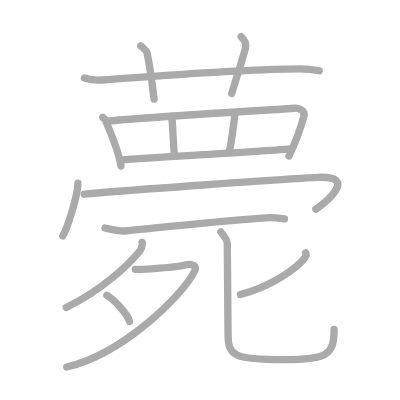
t = 0.00 s
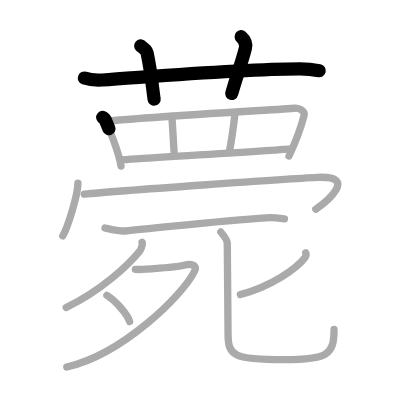
t = 3.25 s
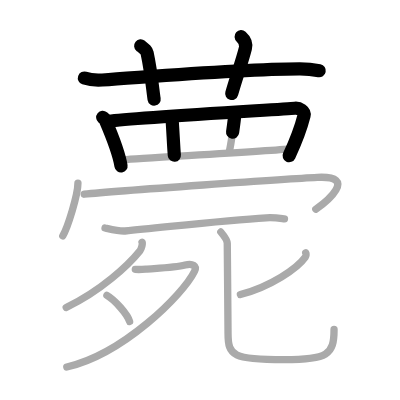
t = 6.50 s
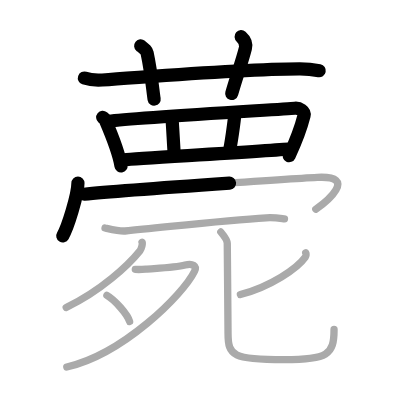
t = 9.50 s
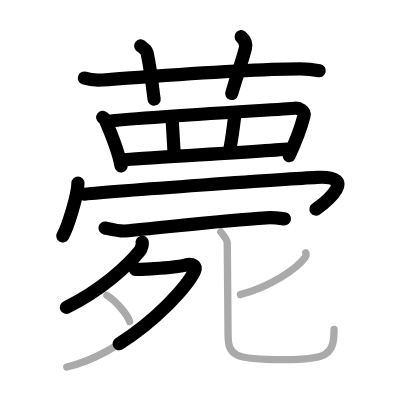
t = 12.75 s
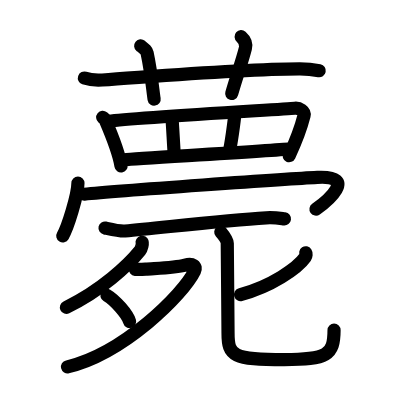
t = 16.00 s

The animated SVG that drew these frames (rendered in a browser with its animation timeline set to each time). Animation: 16 SMIL elements (animate=16); one cycle of 16.00 s.

<?xml version="1.0" standalone="no"?>
<!DOCTYPE svg PUBLIC "-//W3C//DTD SVG 1.1//EN"   "http://www.w3.org/Graphics/SVG/1.1/DTD/svg11.dtd">
<svg width="400px" height="400px"  version="1.1" xmlns="http://www.w3.org/2000/svg">
  <defs>
    <marker id="Triangle" viewBox="0 0 10 10" refX="0" refY="5" markerUnits="strokeWidth" markerWidth="3" style="stroke-opacity:0%;fill:#aaaaaa;" markerHeight="2" orient="auto">
      <path d="M 0 0 L 10 5 L 0 10 z" />
    </marker>
    
    <marker id="Arrow" viewBox="0 0 10 10" refX="5" refY="5" markerUnits="strokeWidth" markerWidth="1.8" style="stroke-opacity:0%;fill:#770000;" markerHeight="2" orient="auto">
      <path d="M 0 4 L 6 4 L 4 1 L 10 5 L 4 9 L 6 6 L 0 6 z" />
        <circle cx="5" cy="5" r="5" />
      </marker>
    
    <marker id="TriangleRed" viewBox="0 0 10 10" refX="0" refY="5" markerUnits="strokeWidth" markerWidth="3" style="stroke-opacity:0%;fill:#CC0000;" markerHeight="2" orient="auto">
      <path d="M 0 0 L 10 5 L 0 10 z" />
    </marker>
    
    <marker id="ArrowRed" viewBox="0 0 10 10" refX="5" refY="5" markerUnits="strokeWidth" markerWidth="1.8" style="stroke-opacity:0%;fill:#CC0000;" markerHeight="2" orient="auto">
      <path d="M 0 4 L 6 4 L 4 1 L 10 5 L 4 9 L 6 6 L 0 6 z" />
        <circle cx="5" cy="5" r="5" />
      </marker>
    
  </defs>
  
  <path style="fill:#ffffff; fill-opacity:100%; fill-rule:evenodd; stroke-width:0;" d="M 0 0 L 400px 0 L 400px 400px L 0 400px L 0 0" />

  <g transform="scale(3.6697247706422 3.6697247706422)">
<path style="fill:none; fill-opacity:0%; fill-rule:evenodd; stroke:#aaaaaa; stroke-opacity:100%; stroke-width: 1.5pt; stroke-linejoin:round; stroke-linecap:round;" d="M23 21.27c1.54 0.53 3.33 0.63 4.88 0.53c14.17-0.96 37.39-2.96 53.72-3.03c2.57-0.01 4.11 0.25 5.4 0.51"></path>
<path style="fill:none; fill-opacity:0%; fill-rule:evenodd; stroke:#aaaaaa; stroke-opacity:100%; stroke-width: 1.5pt; stroke-linejoin:round; stroke-linecap:round;" d="M38.34 12.5c1.22 1 1.61 1.3 1.74 1.92C41.3 20.17 41.65 24.91 42 27"></path>
<path style="fill:none; fill-opacity:0%; fill-rule:evenodd; stroke:#aaaaaa; stroke-opacity:100%; stroke-width: 1.5pt; stroke-linejoin:round; stroke-linecap:round;" d="M65.71 10c0.88 0.78 1.46 1.97 1.17 3.13c-0.88 3.52-2.46 7.88-3.74 12.37"></path>
<path style="fill:none; fill-opacity:0%; fill-rule:evenodd; stroke:#aaaaaa; stroke-opacity:100%; stroke-width: 1.5pt; stroke-linejoin:round; stroke-linecap:round;" d="M27.99 31.98c0.28 0.23 0.57 0.42 0.69 0.7c0.97 2.26 3.63 8.5 4.3 12.56"></path>
<path style="fill:none; fill-opacity:0%; fill-rule:evenodd; stroke:#aaaaaa; stroke-opacity:100%; stroke-width: 1.5pt; stroke-linejoin:round; stroke-linecap:round;" d="M29.73 33.02c6.17-0.89 47.34-3.24 50.62-3.53c1.2-0.11 2.82 0.77 2.5 2.04c-0.67 2.65-2.32 7.21-4.1 10.99"></path>
<path style="fill:none; fill-opacity:0%; fill-rule:evenodd; stroke:#aaaaaa; stroke-opacity:100%; stroke-width: 1.5pt; stroke-linejoin:round; stroke-linecap:round;" d="M46.82 31.75c0.19 1.51 0.51 8.85 0.69 10.55"></path>
<path style="fill:none; fill-opacity:0%; fill-rule:evenodd; stroke:#aaaaaa; stroke-opacity:100%; stroke-width: 1.5pt; stroke-linejoin:round; stroke-linecap:round;" d="M64.02 30.81c-0.19 2.45-1.13 8.85-1.51 10.36"></path>
<path style="fill:none; fill-opacity:0%; fill-rule:evenodd; stroke:#aaaaaa; stroke-opacity:100%; stroke-width: 1.5pt; stroke-linejoin:round; stroke-linecap:round;" d="M33.86 43.52c3.85-0.34 40.05-2.42 45.33-2.94"></path>
<path style="fill:none; fill-opacity:0%; fill-rule:evenodd; stroke:#aaaaaa; stroke-opacity:100%; stroke-width: 1.5pt; stroke-linejoin:round; stroke-linecap:round;" d="M21.24 49.89c0 3.25-2.84 12.2-4.13 14.36"></path>
<path style="fill:none; fill-opacity:0%; fill-rule:evenodd; stroke:#aaaaaa; stroke-opacity:100%; stroke-width: 1.5pt; stroke-linejoin:round; stroke-linecap:round;" d="M22.95 52.92c8.89-0.92 56.32-4.23 63.53-4.58c11.27-0.55 2.39 6.7-0.42 8.67"></path>
<path style="fill:none; fill-opacity:0%; fill-rule:evenodd; stroke:#aaaaaa; stroke-opacity:100%; stroke-width: 1.5pt; stroke-linejoin:round; stroke-linecap:round;" d="M28.62 62.13c1.42 0.31 4.04 0.94 5.44 0.81C44.5 62 61 60 72.55 59.35c2.36-0.13 3.79 0.15 4.97 0.3"></path>
<path style="fill:none; fill-opacity:0%; fill-rule:evenodd; stroke:#aaaaaa; stroke-opacity:100%; stroke-width: 1.5pt; stroke-linejoin:round; stroke-linecap:round;" d="M38.72 66.02c0.22 0.3-0.17 1.8-0.57 2.3C35 72.25 27.5 79.25 18.04 83.78"></path>
<path style="fill:none; fill-opacity:0%; fill-rule:evenodd; stroke:#aaaaaa; stroke-opacity:100%; stroke-width: 1.5pt; stroke-linejoin:round; stroke-linecap:round;" d="M36.87 73.39c0.23 0.02 2.19 0 2.84-0.06c2.13-0.2 7.91-0.32 10.74-1.1c2.04-0.56 3.25 0.25 2.56 1.68c-3.13 6.43-19.51 22.59-34.81 26.1"></path>
<path style="fill:none; fill-opacity:0%; fill-rule:evenodd; stroke:#aaaaaa; stroke-opacity:100%; stroke-width: 1.5pt; stroke-linejoin:round; stroke-linecap:round;" d="M29.13 80.49c2.18 1.26 5.64 5.17 6.19 7.13"></path>
<path style="fill:none; fill-opacity:0%; fill-rule:evenodd; stroke:#aaaaaa; stroke-opacity:100%; stroke-width: 1.5pt; stroke-linejoin:round; stroke-linecap:round;" d="M83.32 68.9c0.14 0.21 0.13 0.8-0.13 1.17c-2.15 3.07-9.43 8.03-17.68 10.2"></path>
<path style="fill:none; fill-opacity:0%; fill-rule:evenodd; stroke:#aaaaaa; stroke-opacity:100%; stroke-width: 1.5pt; stroke-linejoin:round; stroke-linecap:round;" d="M60.17 63.22c1.08 1.28 1.76 2.34 1.76 3.09c0 0.7 0.21 22.39 0.21 24.54c0 6.14 1.37 7.16 15.29 7.16c11.83 0 13.6-1.27 13.6-8.22"></path>

<path style="fill:none; fill-opacity:0%; fill-rule:evenodd; stroke:#000000; stroke-opacity:100%; stroke-width: 2.7pt; stroke-linejoin:round; stroke-linecap:round;" d="M23 21.27c1.54 0.53 3.33 0.63 4.88 0.53c14.17-0.96 37.39-2.96 53.72-3.03c2.57-0.01 4.11 0.25 5.4 0.51" pathLength="100" stroke-dashoffset="100" stroke-dasharray="100 105"><animate id="dashAnim1" attributeName="stroke-dashoffset" from="100" to="0" dur="1s" calcMode="linear" fill="freeze"/></path>
<path style="fill:none; fill-opacity:0%; fill-rule:evenodd; stroke:#000000; stroke-opacity:100%; stroke-width: 2.7pt; stroke-linejoin:round; stroke-linecap:round;" d="M38.34 12.5c1.22 1 1.61 1.3 1.74 1.92C41.3 20.17 41.65 24.91 42 27" pathLength="100" stroke-dashoffset="100" stroke-dasharray="100 105"><animate id="dashAnim2" attributeName="stroke-dashoffset" from="100" to="0" dur="1s" calcMode="linear" begin="dashAnim1.end" fill="freeze"/></path>
<path style="fill:none; fill-opacity:0%; fill-rule:evenodd; stroke:#000000; stroke-opacity:100%; stroke-width: 2.7pt; stroke-linejoin:round; stroke-linecap:round;" d="M65.71 10c0.88 0.78 1.46 1.97 1.17 3.13c-0.88 3.52-2.46 7.88-3.74 12.37" pathLength="100" stroke-dashoffset="100" stroke-dasharray="100 105"><animate id="dashAnim3" attributeName="stroke-dashoffset" from="100" to="0" dur="1s" calcMode="linear" begin="dashAnim2.end" fill="freeze"/></path>
<path style="fill:none; fill-opacity:0%; fill-rule:evenodd; stroke:#000000; stroke-opacity:100%; stroke-width: 2.7pt; stroke-linejoin:round; stroke-linecap:round;" d="M27.99 31.98c0.28 0.23 0.57 0.42 0.69 0.7c0.97 2.26 3.63 8.5 4.3 12.56" pathLength="100" stroke-dashoffset="100" stroke-dasharray="100 105"><animate id="dashAnim4" attributeName="stroke-dashoffset" from="100" to="0" dur="1s" calcMode="linear" begin="dashAnim3.end" fill="freeze"/></path>
<path style="fill:none; fill-opacity:0%; fill-rule:evenodd; stroke:#000000; stroke-opacity:100%; stroke-width: 2.7pt; stroke-linejoin:round; stroke-linecap:round;" d="M29.73 33.02c6.17-0.89 47.34-3.24 50.62-3.53c1.2-0.11 2.82 0.77 2.5 2.04c-0.67 2.65-2.32 7.21-4.1 10.99" pathLength="100" stroke-dashoffset="100" stroke-dasharray="100 105"><animate id="dashAnim5" attributeName="stroke-dashoffset" from="100" to="0" dur="1s" calcMode="linear" begin="dashAnim4.end" fill="freeze"/></path>
<path style="fill:none; fill-opacity:0%; fill-rule:evenodd; stroke:#000000; stroke-opacity:100%; stroke-width: 2.7pt; stroke-linejoin:round; stroke-linecap:round;" d="M46.82 31.75c0.19 1.51 0.51 8.85 0.69 10.55" pathLength="100" stroke-dashoffset="100" stroke-dasharray="100 105"><animate id="dashAnim6" attributeName="stroke-dashoffset" from="100" to="0" dur="1s" calcMode="linear" begin="dashAnim5.end" fill="freeze"/></path>
<path style="fill:none; fill-opacity:0%; fill-rule:evenodd; stroke:#000000; stroke-opacity:100%; stroke-width: 2.7pt; stroke-linejoin:round; stroke-linecap:round;" d="M64.02 30.81c-0.19 2.45-1.13 8.85-1.51 10.36" pathLength="100" stroke-dashoffset="100" stroke-dasharray="100 105"><animate id="dashAnim7" attributeName="stroke-dashoffset" from="100" to="0" dur="1s" calcMode="linear" begin="dashAnim6.end" fill="freeze"/></path>
<path style="fill:none; fill-opacity:0%; fill-rule:evenodd; stroke:#000000; stroke-opacity:100%; stroke-width: 2.7pt; stroke-linejoin:round; stroke-linecap:round;" d="M33.86 43.52c3.85-0.34 40.05-2.42 45.33-2.94" pathLength="100" stroke-dashoffset="100" stroke-dasharray="100 105"><animate id="dashAnim8" attributeName="stroke-dashoffset" from="100" to="0" dur="1s" calcMode="linear" begin="dashAnim7.end" fill="freeze"/></path>
<path style="fill:none; fill-opacity:0%; fill-rule:evenodd; stroke:#000000; stroke-opacity:100%; stroke-width: 2.7pt; stroke-linejoin:round; stroke-linecap:round;" d="M21.24 49.89c0 3.25-2.84 12.2-4.13 14.36" pathLength="100" stroke-dashoffset="100" stroke-dasharray="100 105"><animate id="dashAnim9" attributeName="stroke-dashoffset" from="100" to="0" dur="1s" calcMode="linear" begin="dashAnim8.end" fill="freeze"/></path>
<path style="fill:none; fill-opacity:0%; fill-rule:evenodd; stroke:#000000; stroke-opacity:100%; stroke-width: 2.7pt; stroke-linejoin:round; stroke-linecap:round;" d="M22.95 52.92c8.89-0.92 56.32-4.23 63.53-4.58c11.27-0.55 2.39 6.7-0.42 8.67" pathLength="100" stroke-dashoffset="100" stroke-dasharray="100 105"><animate id="dashAnim10" attributeName="stroke-dashoffset" from="100" to="0" dur="1s" calcMode="linear" begin="dashAnim9.end" fill="freeze"/></path>
<path style="fill:none; fill-opacity:0%; fill-rule:evenodd; stroke:#000000; stroke-opacity:100%; stroke-width: 2.7pt; stroke-linejoin:round; stroke-linecap:round;" d="M28.62 62.13c1.42 0.31 4.04 0.94 5.44 0.81C44.5 62 61 60 72.55 59.35c2.36-0.13 3.79 0.15 4.97 0.3" pathLength="100" stroke-dashoffset="100" stroke-dasharray="100 105"><animate id="dashAnim11" attributeName="stroke-dashoffset" from="100" to="0" dur="1s" calcMode="linear" begin="dashAnim10.end" fill="freeze"/></path>
<path style="fill:none; fill-opacity:0%; fill-rule:evenodd; stroke:#000000; stroke-opacity:100%; stroke-width: 2.7pt; stroke-linejoin:round; stroke-linecap:round;" d="M38.72 66.02c0.22 0.3-0.17 1.8-0.57 2.3C35 72.25 27.5 79.25 18.04 83.78" pathLength="100" stroke-dashoffset="100" stroke-dasharray="100 105"><animate id="dashAnim12" attributeName="stroke-dashoffset" from="100" to="0" dur="1s" calcMode="linear" begin="dashAnim11.end" fill="freeze"/></path>
<path style="fill:none; fill-opacity:0%; fill-rule:evenodd; stroke:#000000; stroke-opacity:100%; stroke-width: 2.7pt; stroke-linejoin:round; stroke-linecap:round;" d="M36.87 73.39c0.23 0.02 2.19 0 2.84-0.06c2.13-0.2 7.91-0.32 10.74-1.1c2.04-0.56 3.25 0.25 2.56 1.68c-3.13 6.43-19.51 22.59-34.81 26.1" pathLength="100" stroke-dashoffset="100" stroke-dasharray="100 105"><animate id="dashAnim13" attributeName="stroke-dashoffset" from="100" to="0" dur="1s" calcMode="linear" begin="dashAnim12.end" fill="freeze"/></path>
<path style="fill:none; fill-opacity:0%; fill-rule:evenodd; stroke:#000000; stroke-opacity:100%; stroke-width: 2.7pt; stroke-linejoin:round; stroke-linecap:round;" d="M29.13 80.49c2.18 1.26 5.64 5.17 6.19 7.13" pathLength="100" stroke-dashoffset="100" stroke-dasharray="100 105"><animate id="dashAnim14" attributeName="stroke-dashoffset" from="100" to="0" dur="1s" calcMode="linear" begin="dashAnim13.end" fill="freeze"/></path>
<path style="fill:none; fill-opacity:0%; fill-rule:evenodd; stroke:#000000; stroke-opacity:100%; stroke-width: 2.7pt; stroke-linejoin:round; stroke-linecap:round;" d="M83.32 68.9c0.14 0.21 0.13 0.8-0.13 1.17c-2.15 3.07-9.43 8.03-17.68 10.2" pathLength="100" stroke-dashoffset="100" stroke-dasharray="100 105"><animate id="dashAnim15" attributeName="stroke-dashoffset" from="100" to="0" dur="1s" calcMode="linear" begin="dashAnim14.end" fill="freeze"/></path>
<path style="fill:none; fill-opacity:0%; fill-rule:evenodd; stroke:#000000; stroke-opacity:100%; stroke-width: 2.7pt; stroke-linejoin:round; stroke-linecap:round;" d="M60.17 63.22c1.08 1.28 1.76 2.34 1.76 3.09c0 0.7 0.21 22.39 0.21 24.54c0 6.14 1.37 7.16 15.29 7.16c11.83 0 13.6-1.27 13.6-8.22" pathLength="100" stroke-dashoffset="100" stroke-dasharray="100 105"><animate id="dashAnim16" attributeName="stroke-dashoffset" from="100" to="0" dur="1s" calcMode="linear" begin="dashAnim15.end" fill="freeze"/></path>

</g>

</svg>  
          
